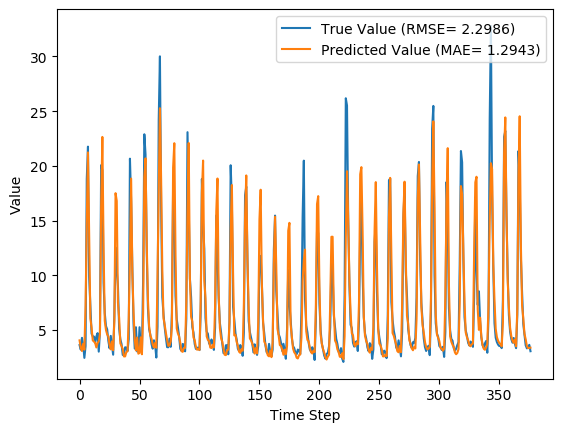

Values plotted in this chart, from the file beside it:
y_true, y_pred, y_true_scaled, y_pred_scaled
3.63, 4.059, 0.08847, 0.1019
3.21, 3.361, 0.07534, 0.08005
4.29, 3.085, 0.1091, 0.07142
3.67, 3.756, 0.08972, 0.0924
2.46, 3.214, 0.05189, 0.07546
3.54, 7.243, 0.08565, 0.2014
18.82, 14.84, 0.5633, 0.4389
21.76, 21.23, 0.6552, 0.6387
9.83, 13.63, 0.2823, 0.4012
7.16, 6.065, 0.1988, 0.1646
4.67, 5.237, 0.121, 0.1387
4.44, 4.058, 0.1138, 0.1018
4.4, 3.953, 0.1125, 0.09856
3.83, 3.823, 0.09472, 0.09449
4.42, 3.412, 0.1132, 0.08164
4.72, 3.812, 0.1225, 0.09416
3.03, 3.959, 0.06971, 0.09874
4.87, 4.67, 0.1272, 0.121
20.07, 16.32, 0.6024, 0.4852
19.62, 22.65, 0.5883, 0.6829
9.33, 12.58, 0.2666, 0.3684
6.56, 5.859, 0.1801, 0.1581
5.37, 5.016, 0.1429, 0.1318
5.07, 4.609, 0.1335, 0.1191
4.02, 4.408, 0.1007, 0.1128
3.34, 3.668, 0.0794, 0.08967
4.47, 3.236, 0.1147, 0.07616
3.61, 3.958, 0.08784, 0.09873
2.75, 3.159, 0.06096, 0.07374
6.28, 5.866, 0.1713, 0.1583
12.55, 17.51, 0.3673, 0.5223
10.44, 16.8, 0.3013, 0.5002
9.01, 7.51, 0.2566, 0.2097
5.12, 6.094, 0.135, 0.1655
4.16, 3.785, 0.105, 0.09333
3.72, 3.542, 0.09128, 0.0857
2.73, 3.268, 0.06033, 0.07716
2.73, 2.59, 0.06033, 0.05596
3.43, 2.596, 0.08221, 0.05614
3.4, 2.991, 0.08128, 0.06848
3.1, 3.057, 0.0719, 0.07055
4.17, 6.059, 0.1053, 0.1644
20.66, 11.55, 0.6208, 0.3361
16.78, 18.84, 0.4995, 0.564
10.67, 10.35, 0.3085, 0.2987
5.59, 6.623, 0.1497, 0.182
3.31, 4.144, 0.07846, 0.1045
5.26, 3.138, 0.1394, 0.07309
3.05, 4.322, 0.07033, 0.1101
3.04, 2.845, 0.07002, 0.06392
5.26, 2.907, 0.1394, 0.06586
3.41, 4.331, 0.08159, 0.1104
3.07, 2.789, 0.07096, 0.06217
9.62, 6.55, 0.2757, 0.1797
22.89, 18.98, 0.6905, 0.5682
21.04, 20.69, 0.6327, 0.6217
12.14, 12.93, 0.3545, 0.3793
7.0, 7.791, 0.1938, 0.2186
5.08, 5.315, 0.1338, 0.1411
4.58, 4.507, 0.1182, 0.1159
... 317 more rows
